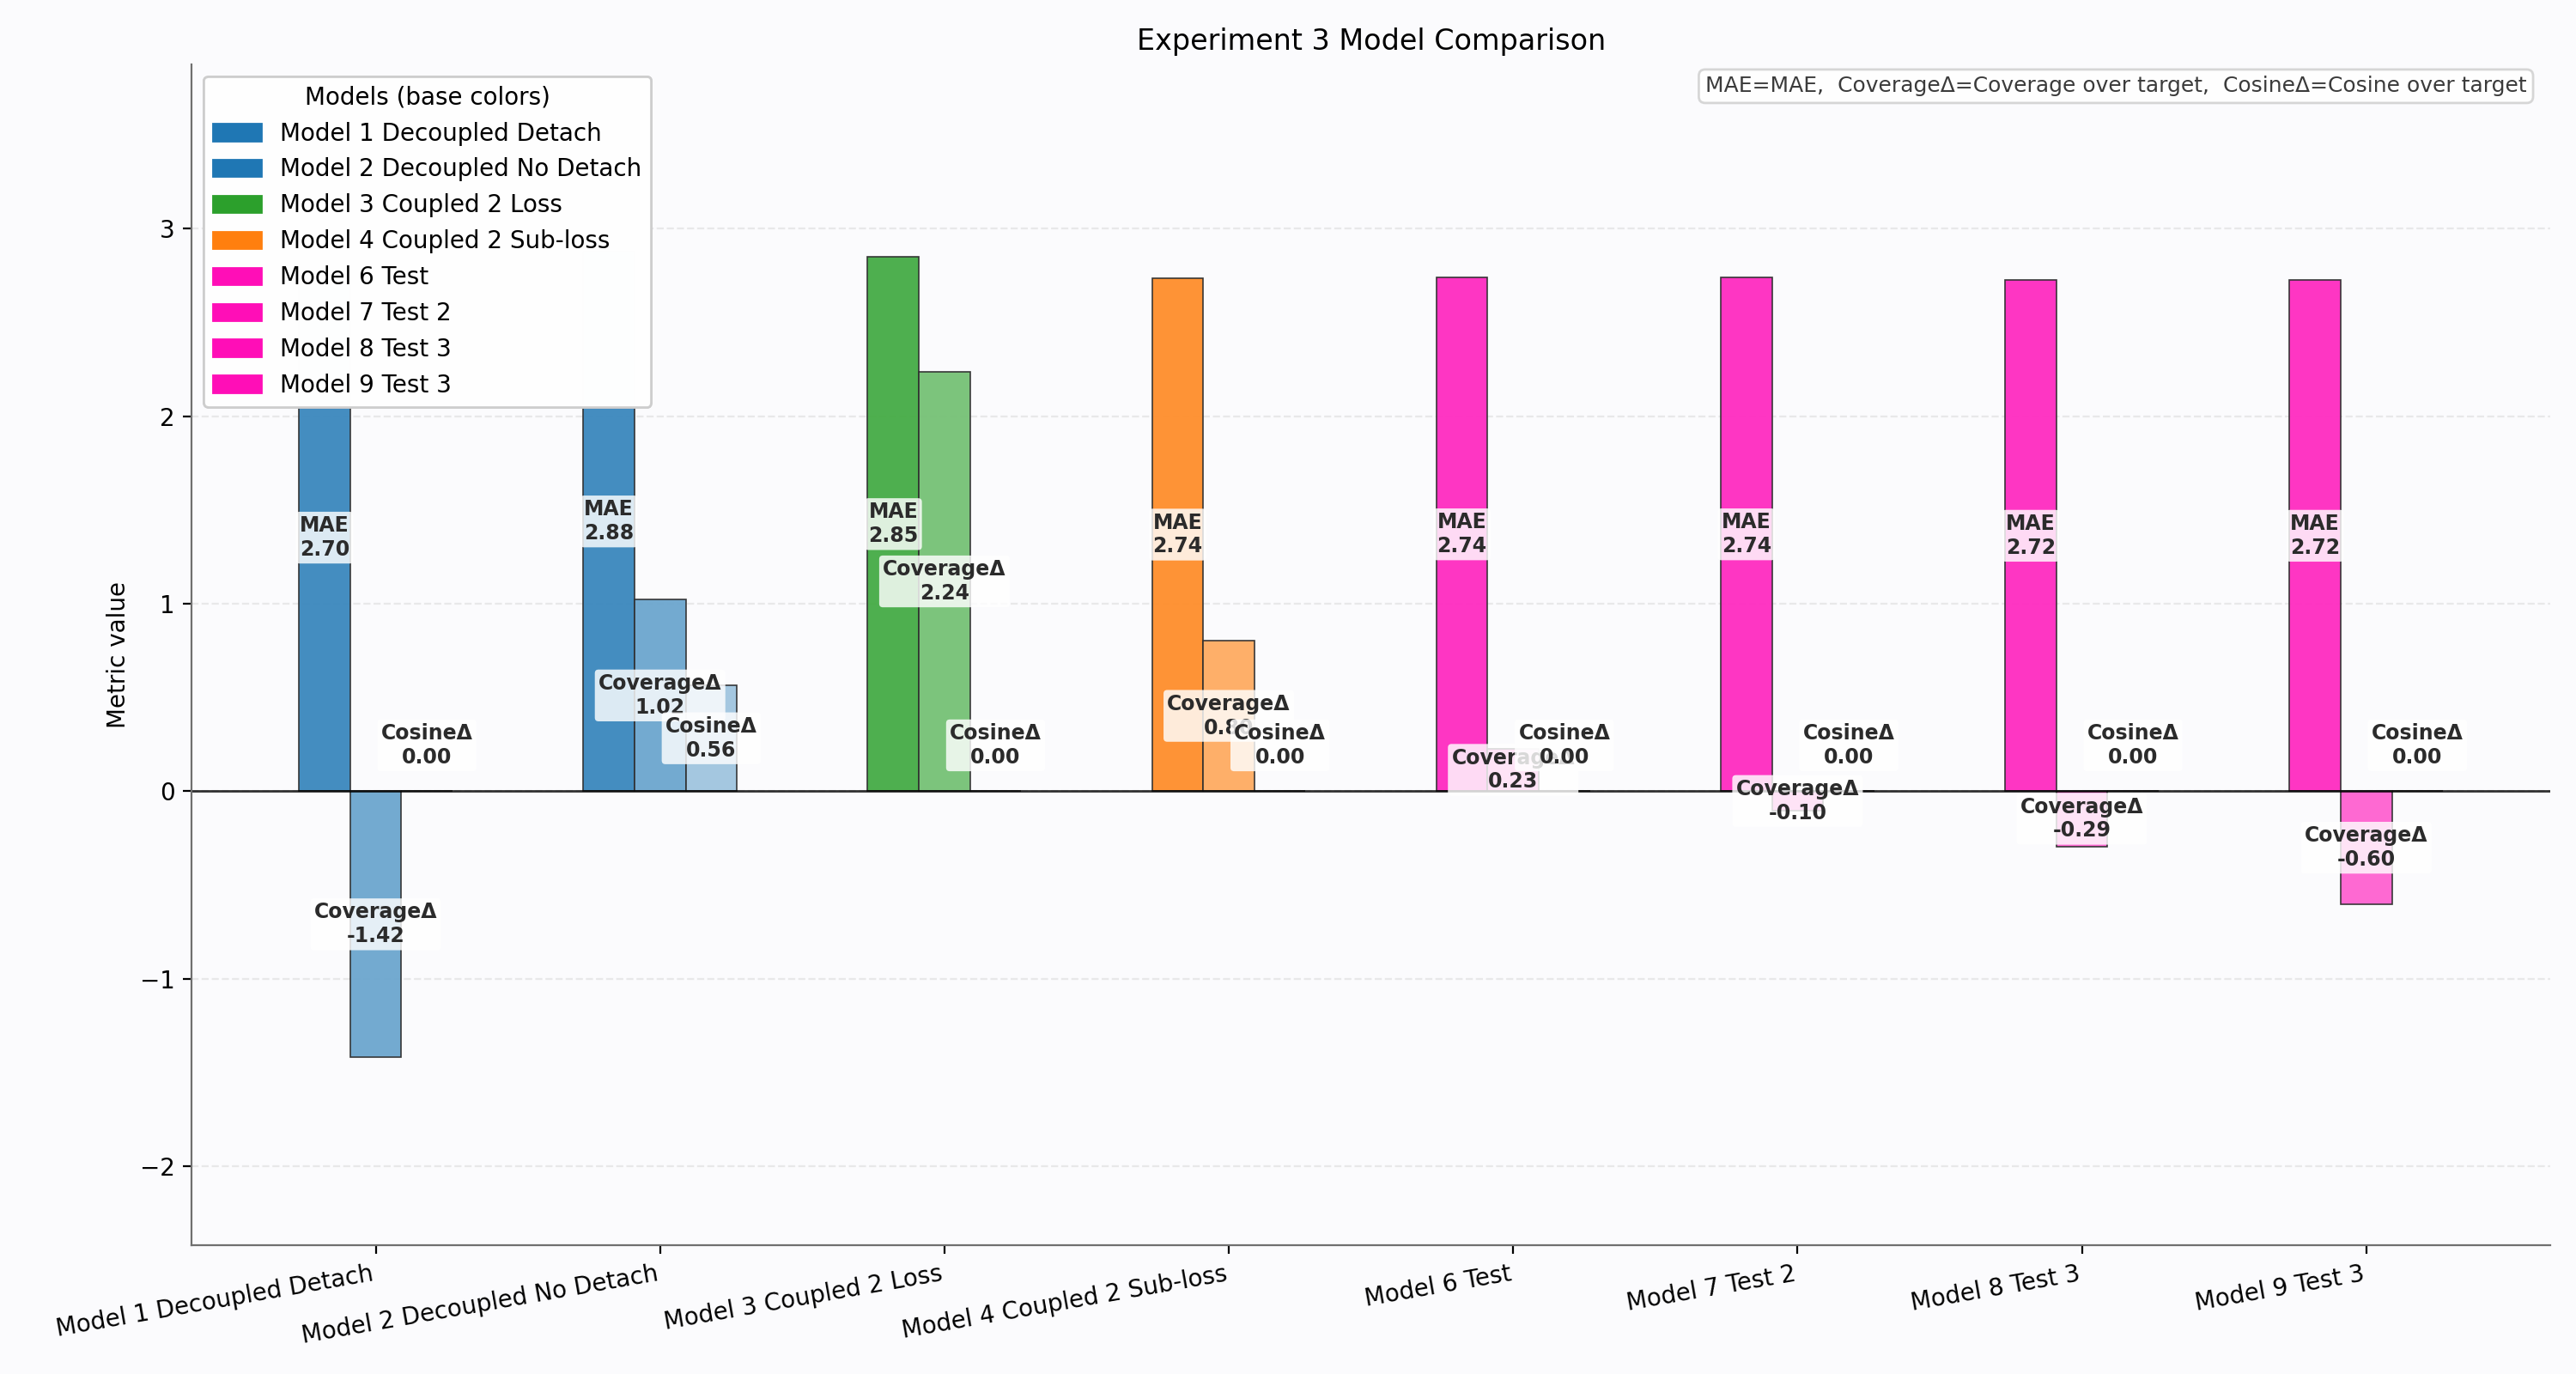

The script that saved this image:
import os
import importlib.util
import numpy as np
import torch
import matplotlib.pyplot as plt
from matplotlib.patches import Patch
from matplotlib.colors import to_rgb
from torch.utils.data import DataLoader, TensorDataset


MODEL_CONFIGS = [
    dict(
        name="Model 1 Decoupled Detach",
        module_dir="Experiment_3/Model_1_decoupled_detach",
        dataset_path="Experiment_3/data/dataset.pt",
        model_save_path="Experiment_3/Model_1_decoupled_detach/checkpoints/model_decoupled.pt",
        conformal_alpha=0.10,
        base_color="#1f77b4",
    ),
    dict(
        name="Model 2 Decoupled No Detach",
        module_dir="Experiment_3/Model_2_decoupled_no_detach",
        dataset_path="Experiment_3/data/dataset.pt",
        model_save_path="Experiment_3/Model_2_decoupled_no_detach/checkpoints/model_decoupled.pt",
        conformal_alpha=0.10,
        base_color="#1f77b4",
    ),
    dict(
        name="Model 3 Coupled 2 Loss",
        module_dir="Experiment_3/Model_3_coupled_2loss",
        dataset_path="Experiment_3/data/dataset.pt",
        model_save_path="Experiment_3/Model_3_coupled_2loss/checkpoints/model_coupled.pt",
        conformal_alpha=0.10,
        base_color="#2ca02c",
    ),
    dict(
        name="Model 4 Coupled 2 Sub-loss",
        module_dir="Experiment_3/Model_4_coupled_2subloss",
        dataset_path="Experiment_3/data/dataset.pt",
        model_save_path="Experiment_3/Model_4_coupled_2subloss/checkpoints/model_coupled.pt",
        conformal_alpha=0.10,
        base_color="#ff7f0e",
    ),
    dict(
        name="Model 6 Test",
        module_dir="Experiment_3/Model_6",
        dataset_path="Experiment_3/data/dataset.pt",
        model_save_path="Experiment_3/Model_6/checkpoints/model.pt",
        conformal_alpha=0.10,
        base_color="#ff0eb7",
    ),
    dict(
        name="Model 7 Test 2",
        module_dir="Experiment_3/Model_7",
        dataset_path="Experiment_3/data/dataset.pt",
        model_save_path="Experiment_3/Model_7/checkpoints/model.pt",
        conformal_alpha=0.10,
        base_color="#ff0eb7",
    ),
    dict(
        name="Model 8 Test 3",
        module_dir="Experiment_3/Model_8",
        dataset_path="Experiment_3/data/dataset.pt",
        model_save_path="Experiment_3/Model_8/checkpoints/model.pt",
        conformal_alpha=0.10,
        base_color="#ff0eb7",
    ),
    dict(
        name="Model 9 Test 3",
        module_dir="Experiment_3/Model_9",
        dataset_path="Experiment_3/data/dataset.pt",
        model_save_path="Experiment_3/Model_9/checkpoints/model.pt",
        conformal_alpha=0.10,
        base_color="#ff0eb7",
    ),
]


VAL_RATIO = 1.0 / 12.0
CAL_RATIO = 1.0 / 12.0
TEST_RATIO = 1.0 / 6.0

METRIC_SPECS = [
    ("mae", "MAE", "MAE"),
    ("coverage_over_target", "Coverage over target", "CoverageΔ"),
    ("cosine_over_target", "Cosine over target", "CosineΔ"),
]


def _abs(path_from_this_file: str) -> str:
    base_dir = os.path.dirname(os.path.abspath(__file__))
    return os.path.abspath(os.path.join(base_dir, path_from_this_file))


def _load_module(module_name: str, file_path: str):
    spec = importlib.util.spec_from_file_location(module_name, file_path)
    if spec is None or spec.loader is None:
        raise ImportError(f"Could not load module spec from: {file_path}")
    module = importlib.util.module_from_spec(spec)
    spec.loader.exec_module(module)
    return module


def _split_test_dataset(dataset_path: str):
    data = torch.load(dataset_path, map_location="cpu", weights_only=False)
    enc = data["encoder"]
    dec = data["decoder"]
    tgt = data["target"]

    n_total = len(tgt)
    test_size = int(n_total * TEST_RATIO)
    valcal_size = int(n_total * (VAL_RATIO + CAL_RATIO))
    train_size = n_total - valcal_size - test_size

    i2 = train_size + valcal_size
    i3 = i2 + test_size

    test_ds = TensorDataset(enc[i2:i3], dec[i2:i3], tgt[i2:i3])
    return data, test_ds


def _load_model(cfg: dict, checkpoint: dict):
    module_path = _abs(os.path.join(cfg["module_dir"], "LSTMModel.py"))
    module = _load_module(f"lstm_model_{cfg['name'].replace(' ', '_')}", module_path)

    config = module.Config()
    ckpt_config = checkpoint.get("config")
    if isinstance(ckpt_config, dict):
        for key, value in ckpt_config.items():
            if hasattr(config, key):
                setattr(config, key, value)
    config.device = "cpu"

    model = module.LSTMForecast(config).to("cpu")
    model.load_state_dict(checkpoint["model_state_dict"])
    model.eval()
    return model, int(getattr(config, "batch_size", 64))


def _predict_test(model, test_loader):
    q10_all, q50_all, q90_all, tgt_all = [], [], [], []
    with torch.no_grad():
        for enc, dec, tgt in test_loader:
            q10, q50, q90 = model(enc, dec)
            q10_all.append(q10.cpu().numpy())
            q50_all.append(q50.cpu().numpy())
            q90_all.append(q90.cpu().numpy())
            tgt_all.append(tgt.cpu().numpy())
    return (
        np.concatenate(q10_all),
        np.concatenate(q50_all),
        np.concatenate(q90_all),
        np.concatenate(tgt_all),
    )


def _compute_metrics(cfg: dict):
    ckpt_path = _abs(cfg["model_save_path"])
    if not os.path.exists(ckpt_path):
        print(f"[WARN] Missing checkpoint for '{cfg['name']}', skipping: {ckpt_path}")
        return None

    dataset_path = _abs(cfg["dataset_path"])
    if not os.path.exists(dataset_path):
        print(f"[WARN] Missing dataset for '{cfg['name']}', skipping: {dataset_path}")
        return None

    checkpoint = torch.load(ckpt_path, map_location="cpu", weights_only=False)
    model, batch_size = _load_model(cfg, checkpoint)
    eval_batch_size = max(256, batch_size * 8)

    dataset_raw, test_ds = _split_test_dataset(dataset_path)
    test_loader = DataLoader(test_ds, batch_size=eval_batch_size, shuffle=False)

    q10, q50, q90, tgt = _predict_test(model, test_loader)

    demand_mean = float(dataset_raw.get("demand_mean", 0.0))
    demand_std = float(dataset_raw.get("demand_std", 1.0))

    q50_h = q50 * demand_std + demand_mean
    tgt_h = tgt * demand_std + demand_mean
    mae = float(np.mean(np.abs(q50_h - tgt_h)))

    observed_coverage = float(np.mean((tgt >= q10) & (tgt <= q90)) * 100.0)
    target_coverage = float((1.0 - cfg["conformal_alpha"]) * 100.0)
    coverage_over_target = observed_coverage - target_coverage

    cos_vals = checkpoint.get("train_cos_sims", [])
    if cos_vals is None or len(cos_vals) == 0:
        observed_cosine = 0.0
    else:
        cos_vals = np.asarray(cos_vals, dtype=np.float64)
        observed_cosine = float(np.mean(cos_vals))
    target_cosine = 0.0
    cosine_over_target = observed_cosine - target_cosine

    return dict(
        name=cfg["name"],
        mae=mae,
        coverage_over_target=coverage_over_target,
        cosine_over_target=cosine_over_target,
        observed_cosine=observed_cosine,
        target_cosine=target_cosine,
    )


def _shade_color(base_hex: str, shade_idx: int, n_shades: int) -> tuple[float, float, float]:
    """
    Create a lighter/darker nuance from a base color.
    shade_idx: 0..n_shades-1
    """
    rgb = np.array(to_rgb(base_hex))
    # 0 -> closest to base, last -> lightest nuance
    if n_shades <= 1:
        blend = 0.0
    else:
        blend = 0.12 + (0.45 * (shade_idx / (n_shades - 1)))
    shaded = rgb * (1.0 - blend) + np.ones(3) * blend
    return tuple(shaded.tolist())


def plot_model_comparison(results: list[dict], save_path: str):
    names = [r["name"] for r in results]
    n_models = len(names)
    n_metrics = len(METRIC_SPECS)
    x = np.arange(n_models)
    width = 0.18
    offsets = (np.arange(n_metrics) - (n_metrics - 1) / 2.0) * width

    all_values = []
    for key, _, _ in METRIC_SPECS:
        all_values.extend([r[key] for r in results])

    y_min = min(min(all_values) - 1.0, 0.0)
    y_max = max(all_values) + 1.0
    if y_max <= y_min:
        y_max = y_min + 1.0

    fig, ax = plt.subplots(figsize=(15, 8))
    fig.patch.set_facecolor("#fbfbfd")
    ax.set_facecolor("#fbfbfd")

    # Build quick lookup for model base colors from configs
    base_color_by_name = {cfg["name"]: cfg["base_color"] for cfg in MODEL_CONFIGS}
    label_offset = 0.02 * (y_max - y_min)

    for i, (key, _, short_label) in enumerate(METRIC_SPECS):
        values = [r[key] for r in results]
        bar_colors = [
            _shade_color(base_color_by_name[r["name"]], i, n_metrics)
            for r in results
        ]
        bars = ax.bar(
            x + offsets[i],
            values,
            width=width,
            color=bar_colors,
            edgecolor="#2f2f2f",
            linewidth=0.6,
            alpha=0.95,
        )

        # Metric name + actual value on every column
        for bar in bars:
            v = bar.get_height()
            tx = bar.get_x() + bar.get_width() / 2.0
            if abs(v) > 1e-12:
                ty = v / 2.0
                va = "center"
            else:
                # Zero-height bars have no interior area; place label just above baseline.
                ty = 0.0 + label_offset
                va = "bottom"
            ax.text(
                tx,
                ty,
                f"{short_label}\n{v:.2f}",
                ha="center",
                va=va,
                fontsize=8.5,
                fontweight="bold",
                color="#2b2b2b",
                bbox=dict(boxstyle="round,pad=0.18", facecolor="white", alpha=0.82, edgecolor="none"),
            )

    ax.axhline(0.0, color="black", linewidth=1.0, alpha=0.8)
    ax.spines["top"].set_visible(False)
    ax.spines["right"].set_visible(False)
    ax.spines["left"].set_color("#6f6f6f")
    ax.spines["bottom"].set_color("#6f6f6f")
    ax.set_xticks(x)
    ax.set_xticklabels(names, rotation=10, ha="right")
    ax.set_ylabel("Metric value")
    ax.set_title("Experiment 3 Model Comparison")
    ax.set_ylim(y_min, y_max)
    ax.grid(True, axis="y", alpha=0.25, linestyle="--", linewidth=0.8)
    ax.set_axisbelow(True)

    # Legend: models and their base colors
    legend_handles = [
        Patch(color=base_color_by_name[name], label=name)
        for name in names
    ]
    legend_models = ax.legend(
        handles=legend_handles,
        title="Models (base colors)",
        loc="upper left",
        frameon=True,
    )
    legend_models.get_frame().set_alpha(0.92)
    ax.add_artist(legend_models)

    # Secondary legend: what each column label means
    metric_text = ",  ".join([f"{short}={label}" for _, label, short in METRIC_SPECS])
    ax.text(
        0.99,
        0.99,
        metric_text,
        transform=ax.transAxes,
        ha="right",
        va="top",
        fontsize=9,
        color="#3b3b3b",
        bbox=dict(boxstyle="round,pad=0.3", facecolor="white", alpha=0.85, edgecolor="#d0d0d0"),
    )

    plt.tight_layout()
    plt.savefig(save_path, dpi=200)
    plt.close()
    print(f"[SUCCESS] Saved plot: {save_path}")


def main():
    results = []
    for cfg in MODEL_CONFIGS:
        print(f"[INFO] Evaluating: {cfg['name']}")
        metrics = _compute_metrics(cfg)
        if metrics is not None:
            results.append(metrics)

    if not results:
        print("[ERROR] No valid models found to compare.")
        return

    save_path = _abs("modelComparePlot.png")
    plot_model_comparison(results, save_path)

    print("[INFO] Included models:")
    for r in results:
        print(
            f"  - {r['name']}: "
            f"MAE={r['mae']:.4f}, "
            f"CoverageΔ={r['coverage_over_target']:.4f}, "
            f"CosineΔ={r['cosine_over_target']:.4f} "
            f"(obs={r['observed_cosine']:.4f}, target={r['target_cosine']:.4f})"
        )


if __name__ == "__main__":
    main()
